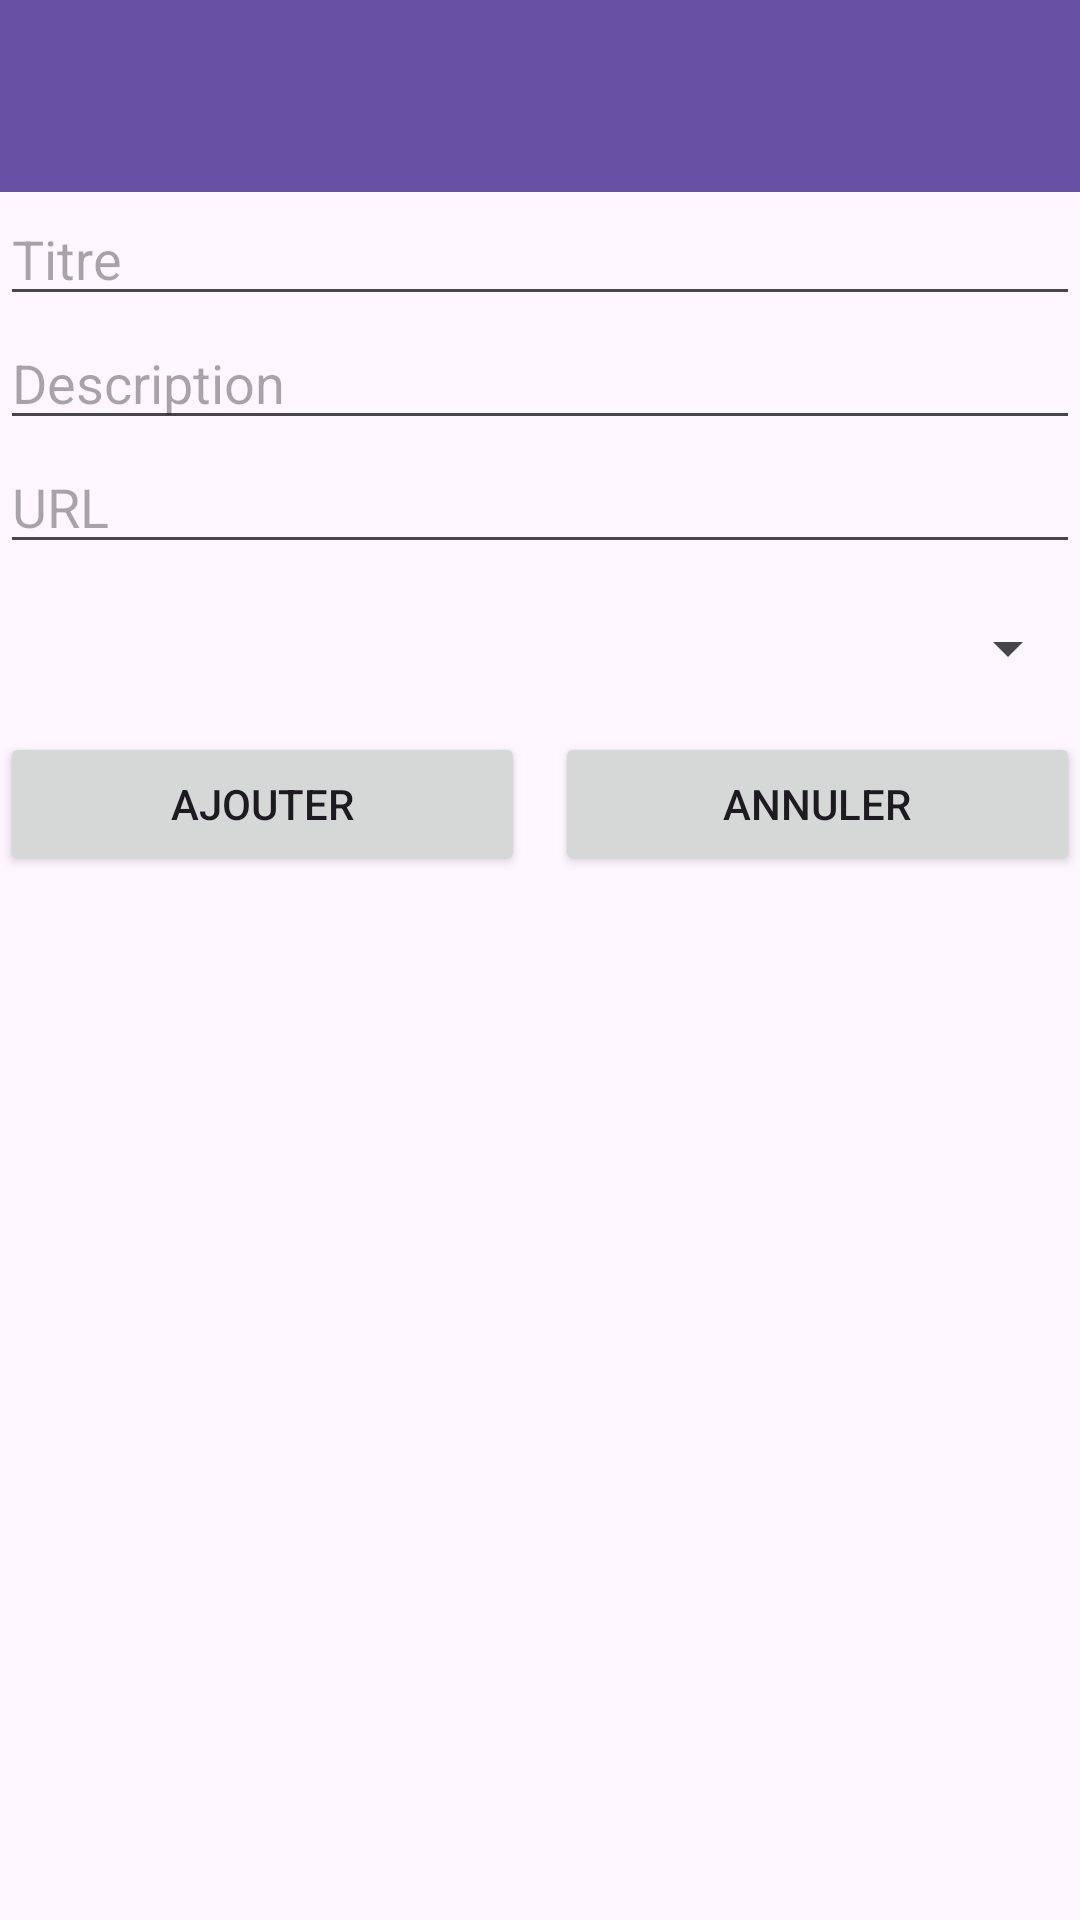

Produce the Android XML layout that renders to this screen, including the resource entries it uses.
<!-- AndroidManifest.xml: application theme Theme.Tp_best_ytb -->
<!-- res/layout/activity_add_you_tube.xml -->
<?xml version="1.0" encoding="utf-8"?>
<LinearLayout xmlns:android="http://schemas.android.com/apk/res/android"
    android:layout_width="match_parent"
    android:layout_height="match_parent"
    android:orientation="vertical">
    <androidx.appcompat.widget.Toolbar
        android:id="@+id/toolbar"
        android:layout_width="match_parent"
        android:layout_height="wrap_content"
        android:background="?attr/colorPrimary"
        android:minHeight="?attr/actionBarSize"
        android:theme="?attr/actionBarTheme" />
    <EditText
        android:id="@+id/editTextTitle"
        android:layout_width="match_parent"
        android:layout_height="wrap_content"
        android:hint="Titre"/>

    <EditText
        android:id="@+id/editTextDescription"
        android:layout_width="match_parent"
        android:layout_height="wrap_content"
        android:hint="Description"/>

    <EditText
        android:id="@+id/editTextUrl"
        android:layout_width="match_parent"
        android:layout_height="wrap_content"
        android:hint="URL"/>

    <Spinner
        android:id="@+id/spinnerCategory"
        android:layout_width="match_parent"
        android:layout_height="wrap_content"
        android:layout_marginTop="16dp"/>

    <LinearLayout
        android:layout_width="match_parent"
        android:layout_height="wrap_content"
        android:orientation="horizontal"
        android:layout_marginTop="16dp">

        <Button
            android:id="@+id/buttonAdd"
            android:layout_width="0dp"
            android:layout_height="wrap_content"
            android:layout_weight="1"
            android:text="Ajouter"/>

        <Button
            android:id="@+id/buttonCancel"
            android:layout_width="0dp"
            android:layout_height="wrap_content"
            android:layout_weight="1"
            android:layout_marginLeft="10dp"
            android:text="Annuler"/>

    </LinearLayout>
</LinearLayout>
<!-- resources referenced by this layout -->
<resources>
  <style name="Theme.Tp_best_ytb" parent="Base.Theme.Tp_best_ytb" />
  <style name="Base.Theme.Tp_best_ytb" parent="Theme.Material3.DayNight.NoActionBar">
          
          
      </style>
</resources>
